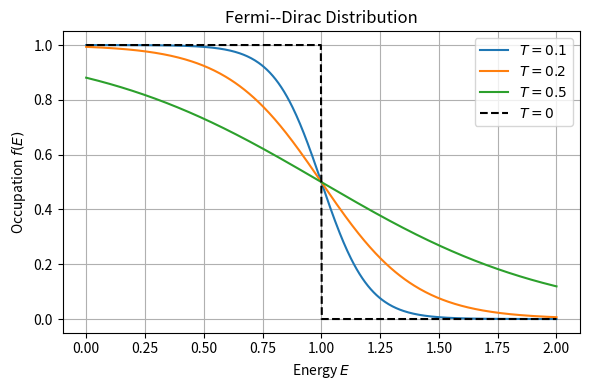

Source code (Python):
import numpy as np
import matplotlib.pyplot as plt

# Parameters
mu = 1.0  # chemical potential
T_values = [0.1, 0.2, 0.5]  # different temperatures

# Energy range
E = np.linspace(0, 2, 500)

# Fermi-Dirac distribution function
def fermi_dirac(E, mu, T):
    return 1.0 / (np.exp((E - mu) / T) + 1.0)

# Plot
plt.figure(figsize=(6,4))
for T in T_values:
    f = fermi_dirac(E, mu, T)
    plt.plot(E, f, label=f"$T={T}$")

# Add T=0 limit (step function)
f_zero = np.heaviside(mu - E, 1.0)
plt.plot(E, f_zero, "k--", label="$T=0$")

plt.xlabel(r"Energy $E$")
plt.ylabel(r"Occupation $f(E)$")
plt.title("Fermi--Dirac Distribution")
plt.legend()
plt.grid(True)
plt.tight_layout()

# Save figure
plt.savefig("fermi_dirac_distribution.pdf", dpi=300)
plt.show()
